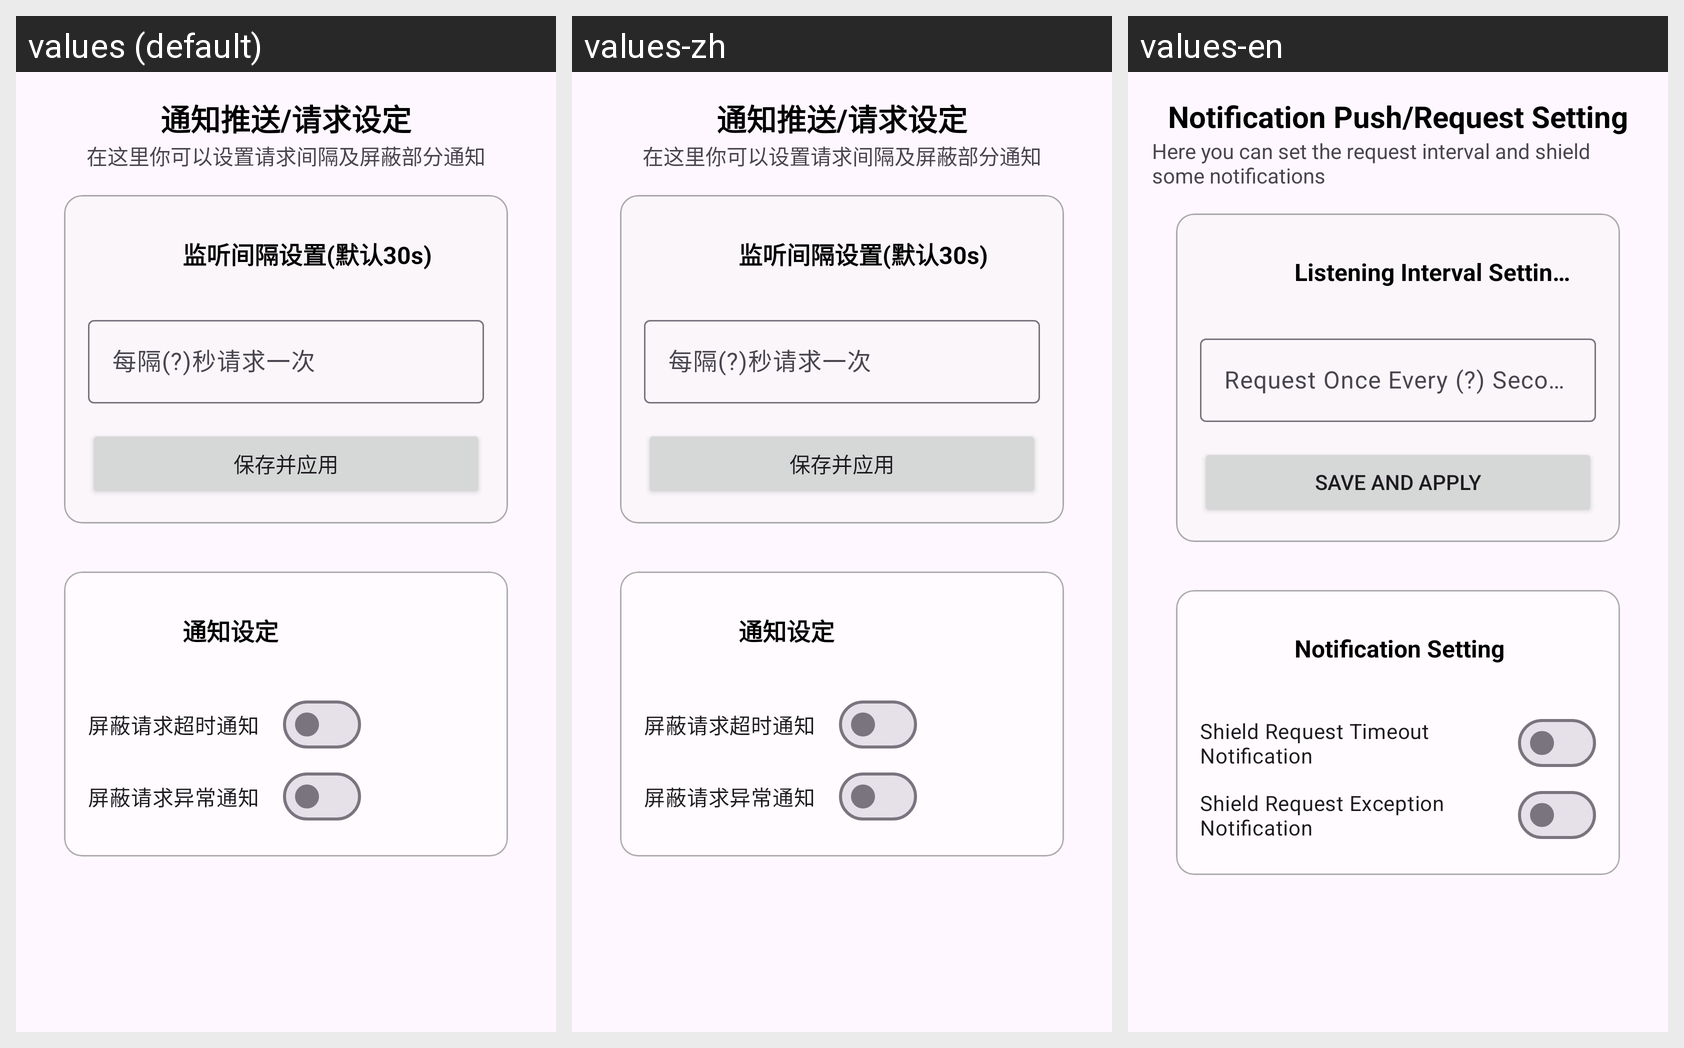

Locale-by-locale string values for the Android screen shown in this grid:
Android screen res/layout/layout_notification_settings.xml rendered under 3 locales, left to right: values (default), values-zh, values-en. Device: Nexus 5 (rendered at 1080×1920; each locale shown at half size, 540×960, under a caption strip naming it); theme Base.Theme.Iseen.
Strings drawn on this screen, with the default value and each locale's value (text and hints the layout hard-codes, and strings that could not be matched under every locale, appear in the picture but are not listed):

push_or_req_setup
  values: 通知推送/请求设定
  values-zh: 通知推送/请求设定
  values-en: Notification Push/Request Setting

push_or_req_setup_subtitle
  values: 在这里你可以设置请求间隔及屏蔽部分通知
  values-zh: 在这里你可以设置请求间隔及屏蔽部分通知
  values-en: Here you can set the request interval and shield some notifications

interval_setting
  values: 监听间隔设置(默认30s)
  values-zh: 监听间隔设置(默认30s)
  values-en: Listening Interval Setting (Default 30s)

interval_setting_hint
  values: 每隔(?)秒请求一次
  values-zh: 每隔(?)秒请求一次
  values-en: Request Once Every (?) Seconds

save_and_apply
  values: 保存并应用
  values-zh: 保存并应用
  values-en: Save and Apply

push_setting
  values: 通知设定
  values-zh: 通知设定
  values-en: Notification Setting

mask_request_timeout_notification
  values: 屏蔽请求超时通知
  values-zh: 屏蔽请求超时通知
  values-en: Shield Request Timeout Notification

mask_request_err_notification
  values: 屏蔽请求异常通知
  values-zh: 屏蔽请求异常通知
  values-en: Shield Request Exception Notification
